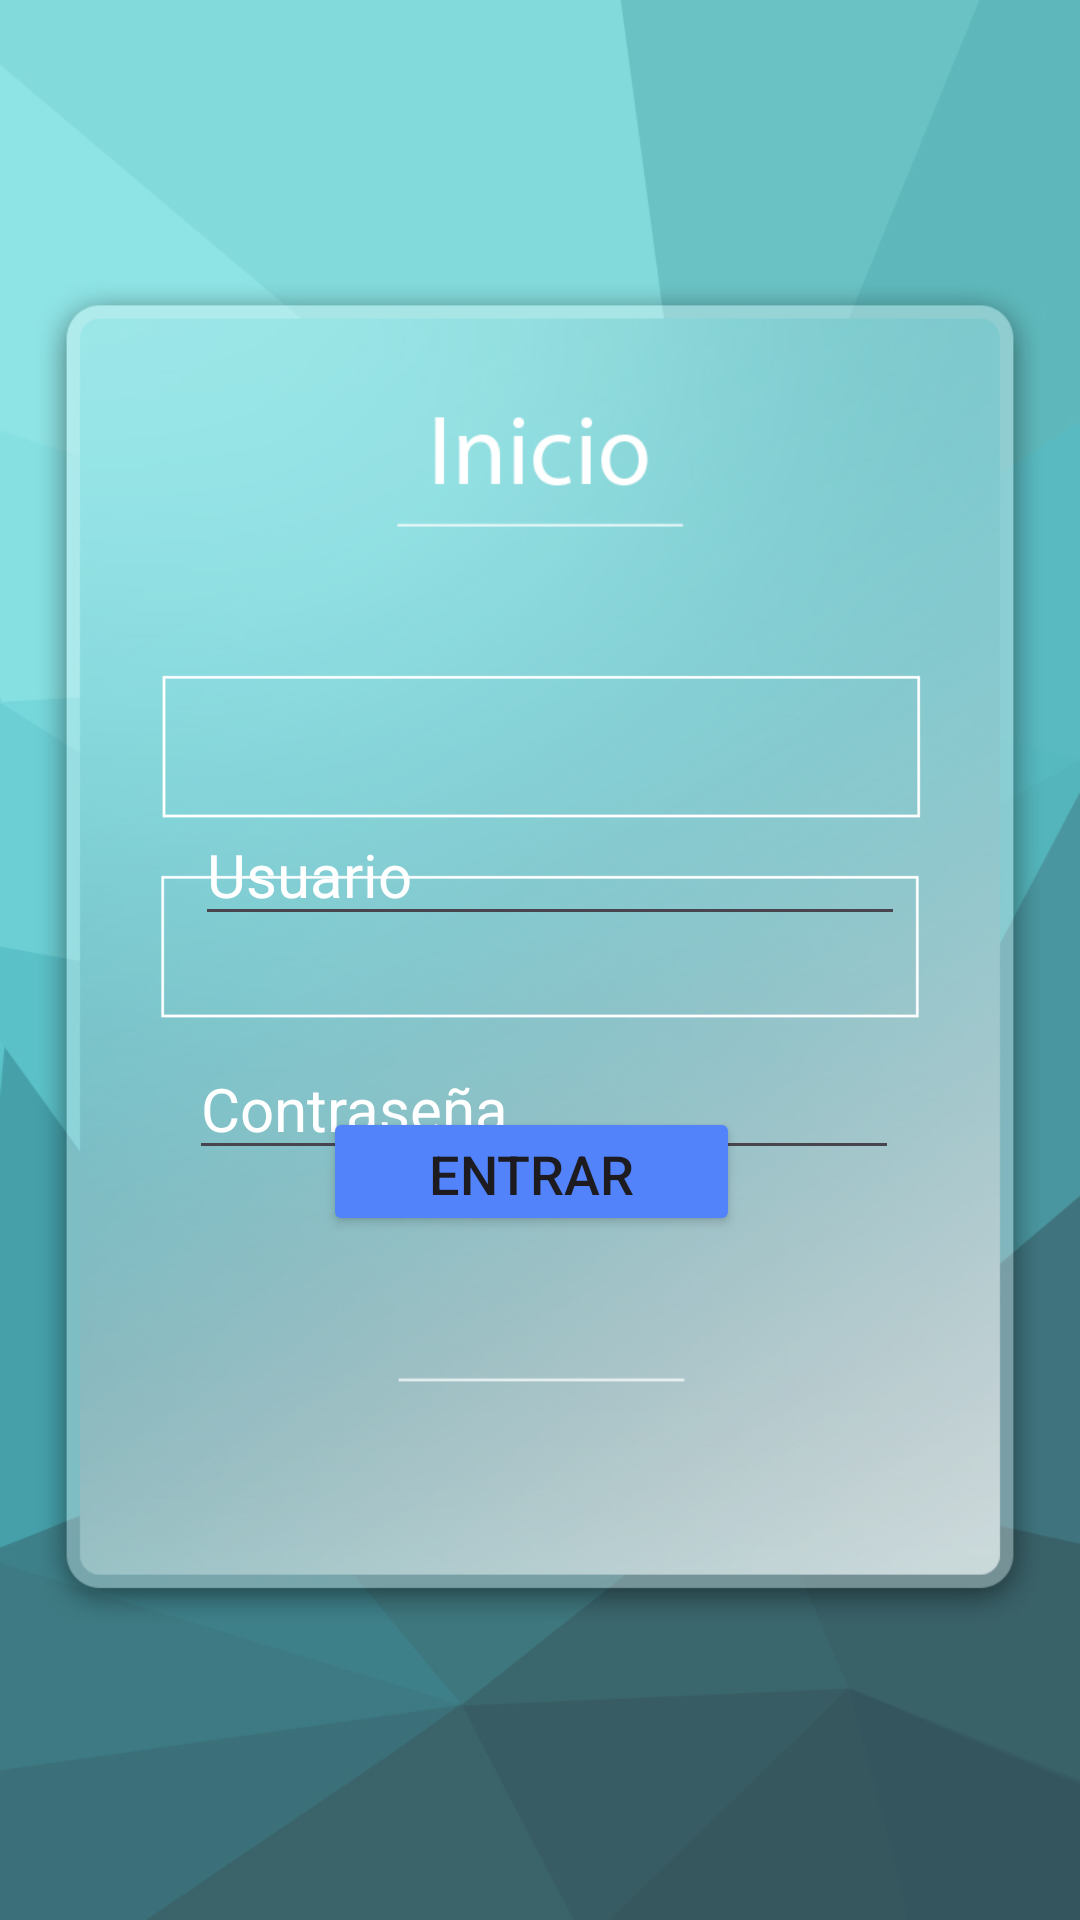

The Android layout XML behind this screen, and the referenced resources:
<!-- AndroidManifest.xml: application theme Theme.Gesgaraj -->
<!-- res/layout/activity_main.xml -->
<?xml version="1.0" encoding="utf-8"?>
<androidx.constraintlayout.widget.ConstraintLayout xmlns:android="http://schemas.android.com/apk/res/android"
    xmlns:app="http://schemas.android.com/apk/res-auto"
    xmlns:tools="http://schemas.android.com/tools"
    android:layout_width="match_parent"
    android:layout_height="match_parent"
    android:layout_gravity="center"

    android:background="@drawable/backgroundlog_glass_fixed"
    android:orientation="vertical"

    tools:context=".MainActivity">

    <EditText
        android:id="@+id/txt_usuario"
        android:layout_width="wrap_content"
        android:layout_height="wrap_content"
        android:layout_marginStart="65dp"
        android:layout_marginTop="268dp"
        android:layout_marginEnd="136dp"

        android:drawableStart="@drawable/baseline_person_24"
        android:drawablePadding="10dp"
        android:ems="10"

        android:hint="@string/usuario"
        android:inputType="text"
        android:keepScreenOn="false"
        android:scrollbarAlwaysDrawVerticalTrack="true"
        android:textColor="#FFFFFF"
        android:textColorHint="@color/white"
        android:textSize="20sp"
        app:layout_constraintEnd_toEndOf="parent"
        app:layout_constraintHorizontal_bias="0.0"
        app:layout_constraintStart_toStartOf="parent"
        app:layout_constraintTop_toTopOf="parent"
        android:autofillHints="" />

    <EditText
        android:id="@+id/txt_contrasena"
        android:layout_width="wrap_content"
        android:layout_height="wrap_content"
        android:layout_marginStart="63dp"

        android:layout_marginTop="34dp"
        android:layout_marginEnd="138dp"
        android:drawableStart="@drawable/baseline_lock_24"
        android:drawablePadding="10sp"
        android:ems="10"
        android:hint="@string/contraseña"


        android:inputType="textPassword"
        android:textColor="#FFFFFF"
        android:textColorHint="@color/white"
        android:textSize="20sp"
        app:layout_constraintEnd_toEndOf="parent"
        app:layout_constraintHorizontal_bias="0.0"
        app:layout_constraintStart_toStartOf="parent"
        app:layout_constraintTop_toBottomOf="@+id/txt_usuario"
        android:autofillHints="" />

    <Button
        android:id="@+id/btn_entrar"
        android:layout_width="139dp"
        android:layout_height="43dp"
        android:layout_marginStart="132dp"
        android:layout_marginEnd="132dp"
        android:layout_marginBottom="228dp"

        android:backgroundTint="@color/blue_bottom_color_gtec"
        android:text="@string/entrar"
        android:textSize="18sp"

        app:layout_constraintBottom_toBottomOf="parent"
        app:layout_constraintEnd_toEndOf="parent"
        app:layout_constraintHorizontal_bias="0.571"
        app:layout_constraintStart_toStartOf="parent" />


</androidx.constraintlayout.widget.ConstraintLayout>
<!-- resources referenced by this layout -->
<resources>
  <color name="blue_bottom_color_gtec">#5283fb</color>
  <color name="white">#FFFFFFFF</color>
  <!-- drawable backgroundlog_glass_fixed: jpg bitmap (drawable, 203481 bytes) -->
  <string name="entrar">Entrar</string>
  <string name="usuario">Usuario</string>
  <style name="Theme.Gesgaraj" parent="Base.Theme.Gesgaraj" />
  <style name="Base.Theme.Gesgaraj" parent="Theme.Material3.DayNight.NoActionBar">
          
          
      </style>
</resources>
